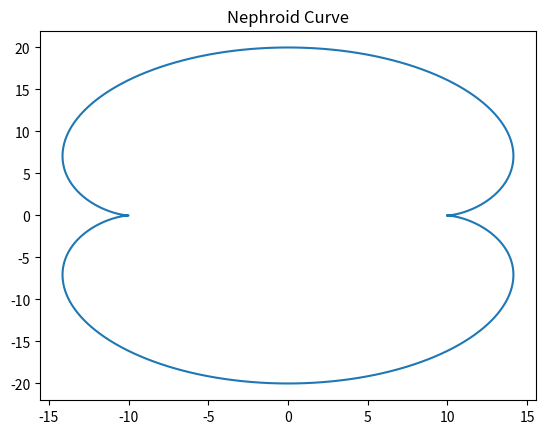

Generate this figure with matplotlib:
# func_py_calculate_nephroid_curve.py
import matplotlib.pyplot as plt
import numpy as np

def func_py_calculate_nephroid_curve(a, points):
    t = np.linspace(0, 2 * np.pi, points)
    x = a * (3 * np.cos(t) - np.cos(3 * t))
    y = a * (3 * np.sin(t) - np.sin(3 * t))
    plt.plot(x, y)
    plt.title("Nephroid Curve")
    plt.show()

func_py_calculate_nephroid_curve(5, 1000)
